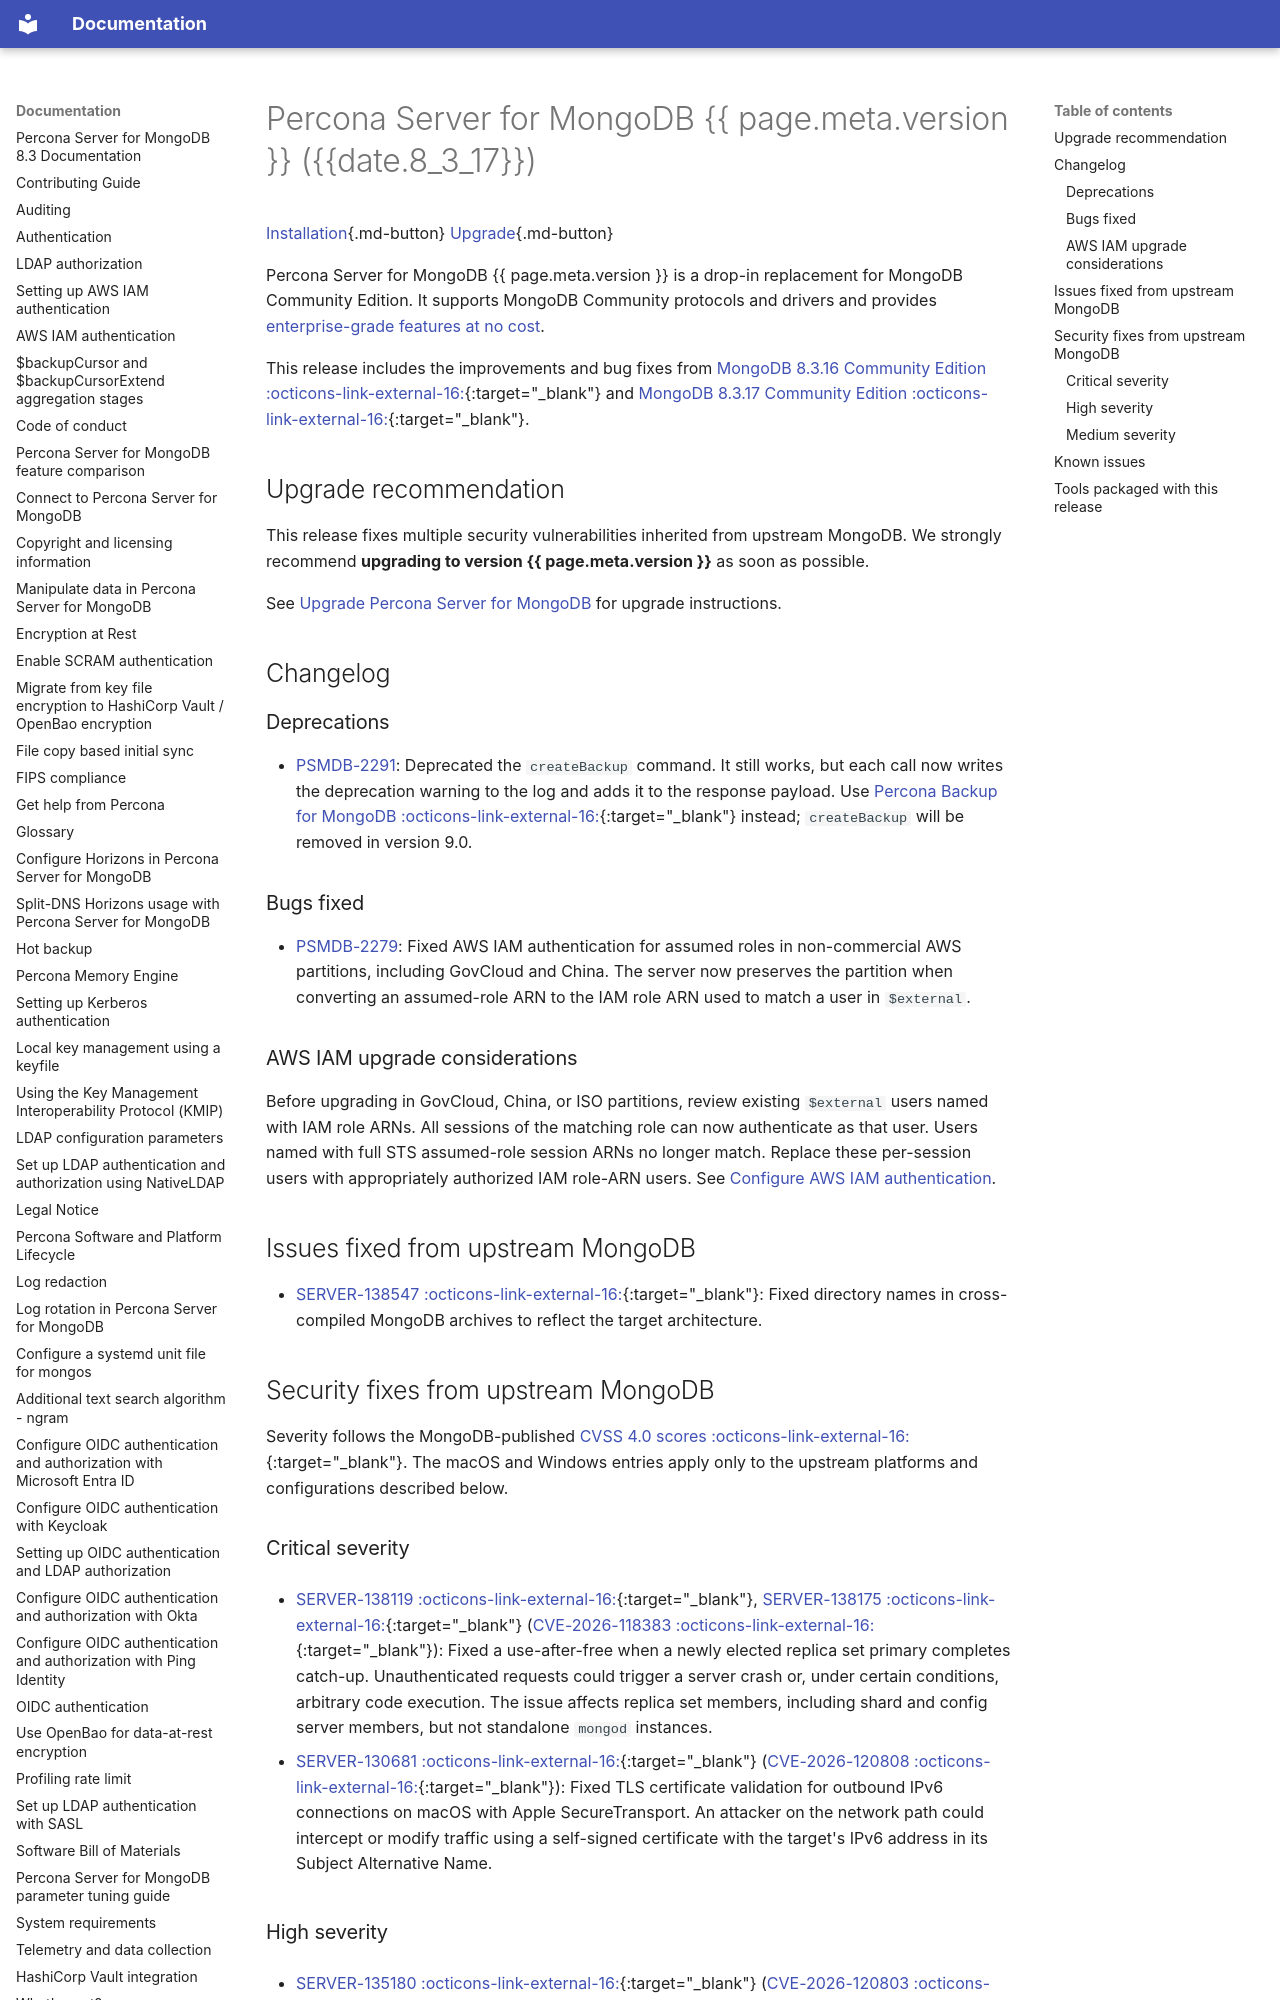

repository: percona/psmdb-docs · page: release_notes/8.3.17-5/index.html · generator: mkdocs

---
version: 8.3.17-5
---

# Percona Server for MongoDB {{ page.meta.version }} ({{date.8_3_17}})

[Installation](../install/index.md){.md-button}
[Upgrade](../install/minor-upgrade.md){.md-button}

Percona Server for MongoDB {{ page.meta.version }} is a drop-in replacement for MongoDB Community Edition. It supports MongoDB Community protocols and drivers and provides [enterprise-grade features at no cost](../comparison.md).

This release includes the improvements and bug fixes from [MongoDB 8.3.16 Community Edition :octicons-link-external-16:](https://www.mongodb.com/docs/manual/release-notes/8.3/#8316---nov-10-2026){:target="_blank"} and [MongoDB 8.3.17 Community Edition :octicons-link-external-16:](https://www.mongodb.com/docs/manual/release-notes/8.3/#8317---nov-10-2026){:target="_blank"}.

## Upgrade recommendation

This release fixes multiple security vulnerabilities inherited from upstream MongoDB. We strongly recommend **upgrading to version {{ page.meta.version }}** as soon as possible.

See [Upgrade Percona Server for MongoDB](../install/minor-upgrade.md) for upgrade instructions.

## Changelog

### Deprecations

- [PSMDB-2291](https://perconadev.atlassian.net/browse/PSMDB-2291): Deprecated the `createBackup` command. It still works, but each call now writes the deprecation warning to the log and adds it to the response payload. Use [Percona Backup for MongoDB :octicons-link-external-16:](https://docs.percona.com/percona-backup-mongodb/index.html){:target="_blank"} instead; `createBackup` will be removed in version 9.0.

### Bugs fixed

- [PSMDB-2279](https://perconadev.atlassian.net/browse/PSMDB-2279): Fixed AWS IAM authentication for assumed roles in non-commercial AWS partitions, including GovCloud and China. The server now preserves the partition when converting an assumed-role ARN to the IAM role ARN used to match a user in `$external`.

### AWS IAM upgrade considerations

Before upgrading in GovCloud, China, or ISO partitions, review existing `$external` users named with IAM role ARNs. All sessions of the matching role can now authenticate as that user. Users named with full STS assumed-role session ARNs no longer match. Replace these per-session users with appropriately authorized IAM role-ARN users. See [Configure AWS IAM authentication](../aws-iam-setup.md).

## Issues fixed from upstream MongoDB

- [SERVER-138547 :octicons-link-external-16:](https://jira.mongodb.org/browse/SERVER-138547){:target="_blank"}: Fixed directory names in cross-compiled MongoDB archives to reflect the target architecture.

## Security fixes from upstream MongoDB

Severity follows the MongoDB-published [CVSS 4.0 scores :octicons-link-external-16:](https://nvd.nist.gov/vuln-metrics/cvss){:target="_blank"}. The macOS and Windows entries apply only to the upstream platforms and configurations described below.

### Critical severity

- [SERVER-138119 :octicons-link-external-16:](https://jira.mongodb.org/browse/SERVER-138119){:target="_blank"}, [SERVER-138175 :octicons-link-external-16:](https://jira.mongodb.org/browse/SERVER-138175){:target="_blank"} ([CVE-2026-118383 :octicons-link-external-16:](https://www.cve.org/CVERecord?id=CVE-2026-118383){:target="_blank"}): Fixed a use-after-free when a newly elected replica set primary completes catch-up. Unauthenticated requests could trigger a server crash or, under certain conditions, arbitrary code execution. The issue affects replica set members, including shard and config server members, but not standalone `mongod` instances.

- [SERVER-130681 :octicons-link-external-16:](https://jira.mongodb.org/browse/SERVER-130681){:target="_blank"} ([CVE-2026-120808 :octicons-link-external-16:](https://www.cve.org/CVERecord?id=CVE-2026-120808){:target="_blank"}): Fixed TLS certificate validation for outbound IPv6 connections on macOS with Apple SecureTransport. An attacker on the network path could intercept or modify traffic using a self-signed certificate with the target's IPv6 address in its Subject Alternative Name.
